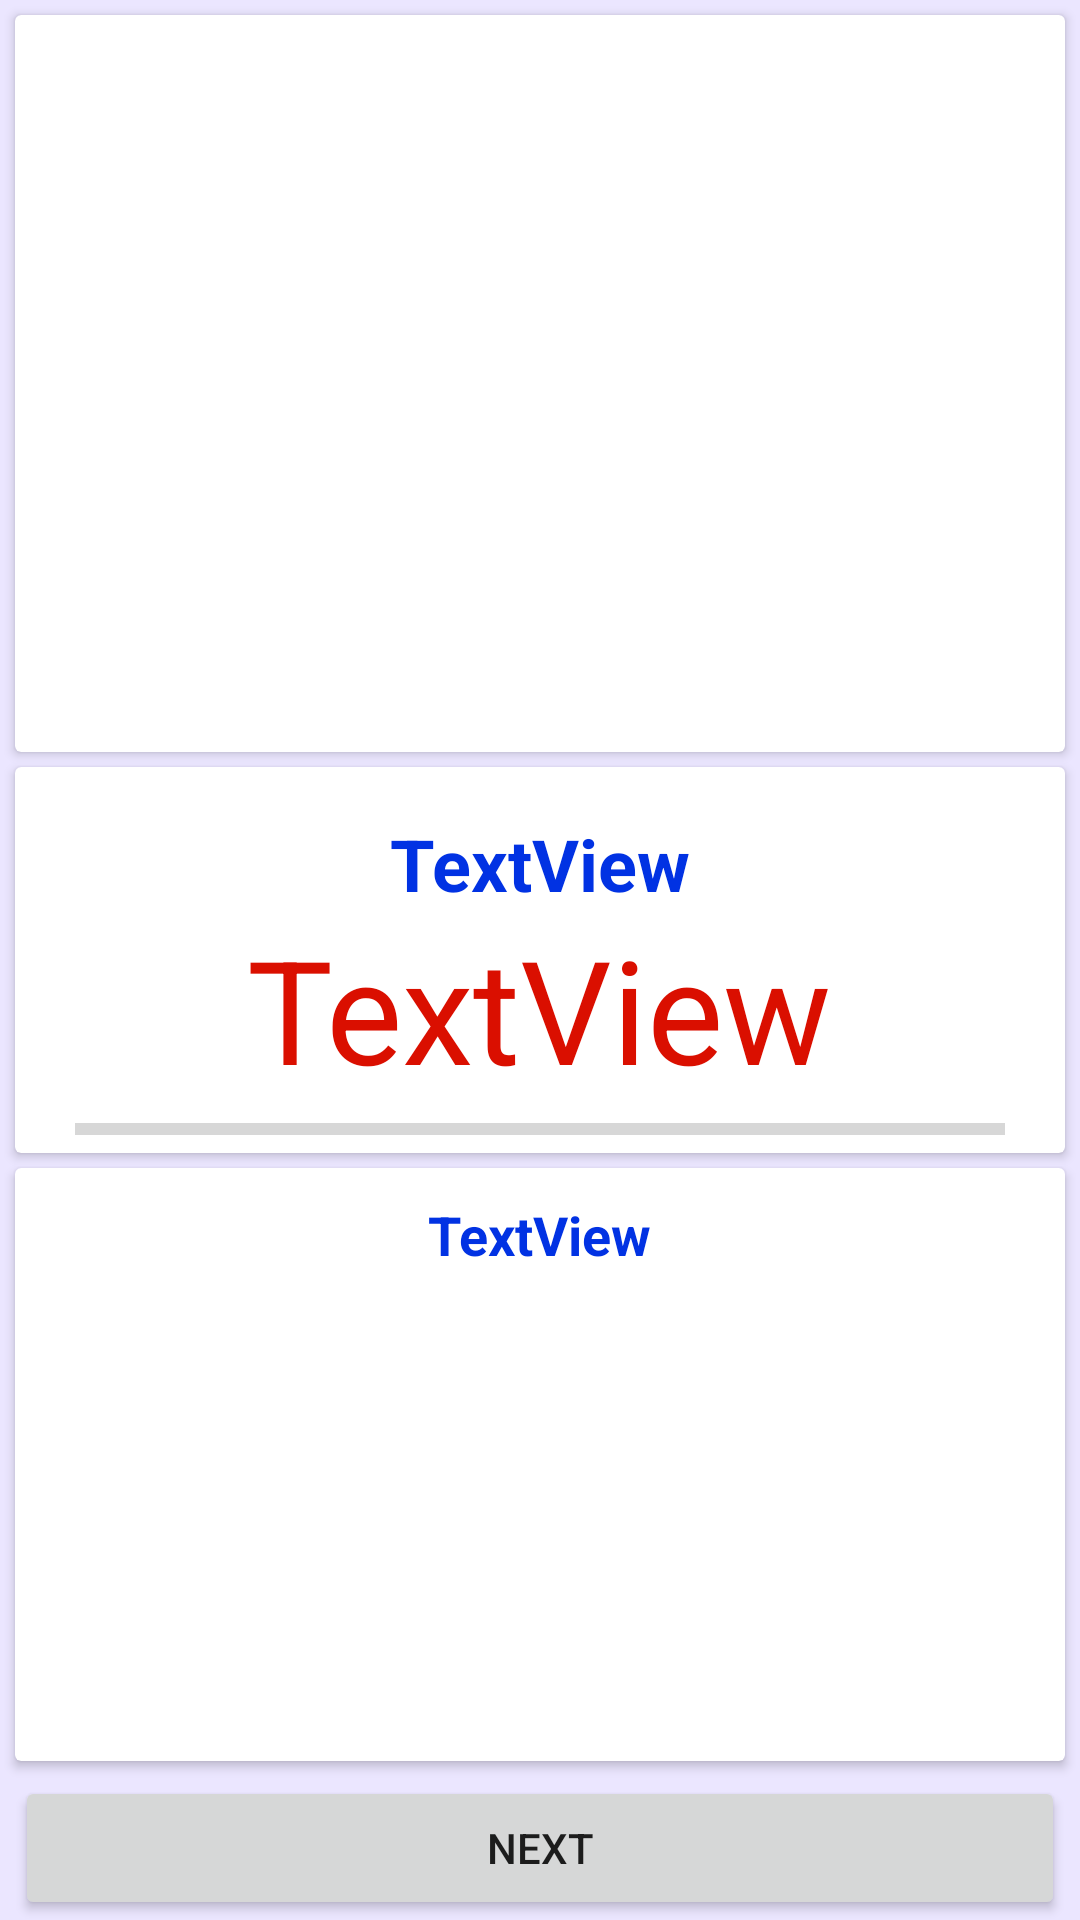

Here is an Android app screen rendered from its layout file. Give the layout XML and the strings, colors and styles it references.
<!-- AndroidManifest.xml: application theme Theme.MyFitness -->
<!-- res/layout/exercise_fragment.xml -->
<?xml version="1.0" encoding="utf-8"?>
<androidx.constraintlayout.widget.ConstraintLayout xmlns:android="http://schemas.android.com/apk/res/android"
    xmlns:app="http://schemas.android.com/apk/res-auto"
    xmlns:tools="http://schemas.android.com/tools"
    android:layout_width="match_parent"
    android:layout_height="match_parent"
    android:background="#EBE6FF">

    <androidx.cardview.widget.CardView
        android:layout_width="0dp"
        android:layout_height="0dp"
        android:layout_marginTop="5dp"
        android:layout_marginBottom="5dp"
        app:layout_constraintBottom_toTopOf="@+id/cardView3"
        app:layout_constraintEnd_toEndOf="@+id/cardView3"
        app:layout_constraintStart_toStartOf="@+id/cardView3"
        app:layout_constraintTop_toTopOf="parent" >

        <ImageView
            android:id="@+id/imMain"
            android:layout_width="match_parent"
            android:layout_height="match_parent"
            app:srcCompat="@drawable/ic_launcher_background" />
    </androidx.cardview.widget.CardView>

    <androidx.cardview.widget.CardView
        android:id="@+id/cardView3"
        android:layout_width="0dp"
        android:layout_height="wrap_content"
        android:layout_marginStart="5dp"
        android:layout_marginEnd="5dp"
        app:layout_constraintBottom_toTopOf="@+id/guideline"
        app:layout_constraintEnd_toEndOf="parent"
        app:layout_constraintStart_toStartOf="parent"
        app:layout_constraintTop_toTopOf="@+id/guideline">

        <LinearLayout
            android:layout_width="match_parent"
            android:layout_height="match_parent"
            android:gravity="center"
            android:orientation="vertical">

            <TextView
                android:id="@+id/tvName"
                android:layout_width="wrap_content"
                android:layout_height="wrap_content"
                android:layout_marginTop="16dp"
                android:text="TextView"
                android:textColor="@color/blue"
                android:textSize="24sp"
                android:textStyle="bold" />

            <TextView
                android:id="@+id/tvTime"
                android:layout_width="wrap_content"
                android:layout_height="wrap_content"
                android:text="TextView"
                android:textColor="@color/red"
                android:textSize="48sp" />

            <ProgressBar
                android:id="@+id/progressBar"
                style="?android:attr/progressBarStyleHorizontal"
                android:layout_width="match_parent"
                android:layout_height="wrap_content"
                android:layout_marginStart="20dp"
                android:layout_marginEnd="20dp" />
        </LinearLayout>
    </androidx.cardview.widget.CardView>

    <androidx.cardview.widget.CardView
        android:layout_width="0dp"
        android:layout_height="0dp"
        android:layout_marginTop="5dp"
        android:layout_marginBottom="5dp"
        app:layout_constraintBottom_toTopOf="@+id/bNext"
        app:layout_constraintEnd_toEndOf="@+id/cardView3"
        app:layout_constraintStart_toStartOf="@+id/cardView3"
        app:layout_constraintTop_toBottomOf="@+id/cardView3" >

        <LinearLayout
            android:layout_width="match_parent"
            android:layout_height="match_parent"
            android:gravity="center"
            android:orientation="vertical">

            <TextView
                android:id="@+id/tvNextName"
                android:layout_width="wrap_content"
                android:layout_height="wrap_content"
                android:layout_margin="10dp"
                android:gravity="center"
                android:text="TextView"
                android:textColor="@color/blue"
                android:textSize="18sp"
                android:textStyle="bold" />

            <ImageView
                android:id="@+id/imNext"
                android:layout_width="match_parent"
                android:layout_height="match_parent"
                app:srcCompat="@drawable/ic_launcher_background" />
        </LinearLayout>
    </androidx.cardview.widget.CardView>

    <Button
        android:id="@+id/bNext"
        android:layout_width="0dp"
        android:layout_height="wrap_content"
        android:text="@string/next"
        app:layout_constraintBottom_toBottomOf="parent"
        app:layout_constraintEnd_toEndOf="@+id/cardView3"
        app:layout_constraintStart_toStartOf="@+id/cardView3" />

    <androidx.constraintlayout.widget.Guideline
        android:id="@+id/guideline"
        android:layout_width="wrap_content"
        android:layout_height="wrap_content"
        android:orientation="horizontal"
        app:layout_constraintGuide_percent="0.5" />
</androidx.constraintlayout.widget.ConstraintLayout>
<!-- resources referenced by this layout -->
<resources>
  <color name="blue">#0132E3</color>
  <color name="red">#DA0F00</color>
  <string name="next">Next</string>
  <style name="Theme.MyFitness" parent="Theme.MaterialComponents.DayNight.DarkActionBar">
          
          <item name="colorPrimary">@color/purple_500</item>
          <item name="colorPrimaryVariant">@color/purple_700</item>
          <item name="colorOnPrimary">@color/white</item>
          
          <item name="colorSecondary">@color/blue</item>
          <item name="colorSecondaryVariant">@color/teal_700</item>
          <item name="colorOnSecondary">@color/black</item>
          
          <item name="android:statusBarColor">?attr/colorPrimaryVariant</item>
          
          <item name="android:windowFullscreen">true</item>
      </style>
  <color name="purple_500">#FF6200EE</color>
  <color name="purple_700">#FF3700B3</color>
  <color name="white">#FFFFFFFF</color>
  <color name="teal_700">#FF018786</color>
  <color name="black">#FF000000</color>
</resources>
